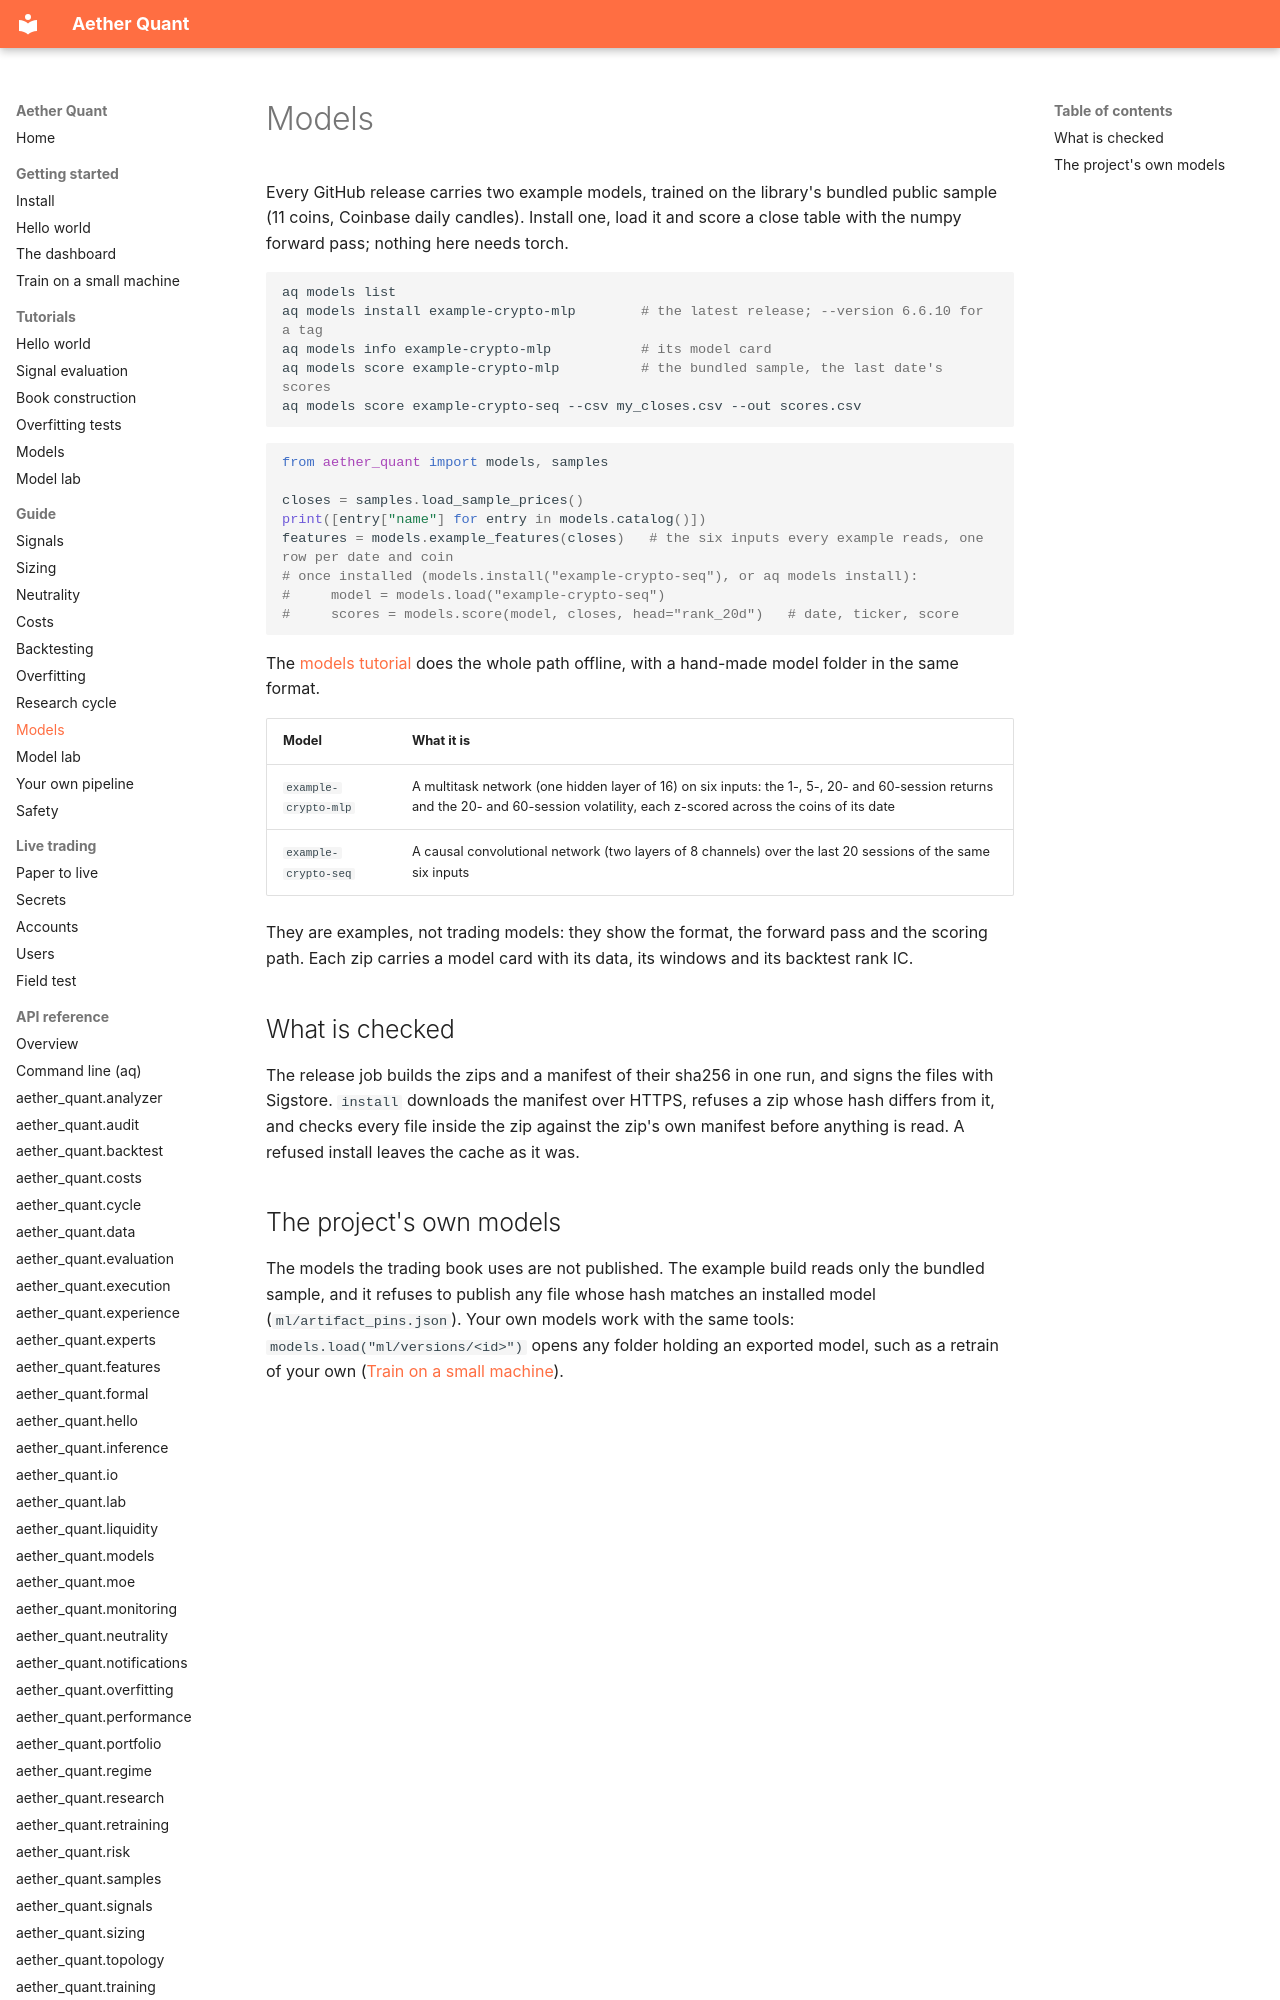

repository: leon1706-lol/Aether-quant · page: guide/models/index.html · generator: mkdocs

# Models

Every GitHub release carries two example models, trained on the library's bundled public sample (11 coins, Coinbase daily candles). Install one, load it and score a close table with the numpy forward pass; nothing here needs torch.

```bash
aq models list
aq models install example-crypto-mlp        # the latest release; --version 6.6.10 for a tag
aq models info example-crypto-mlp           # its model card
aq models score example-crypto-mlp          # the bundled sample, the last date's scores
aq models score example-crypto-seq --csv my_closes.csv --out scores.csv
```

```python
from aether_quant import models, samples

closes = samples.load_sample_prices()
print([entry["name"] for entry in models.catalog()])
features = models.example_features(closes)   # the six inputs every example reads, one row per date and coin
# once installed (models.install("example-crypto-seq"), or aq models install):
#     model = models.load("example-crypto-seq")
#     scores = models.score(model, closes, head="rank_20d")   # date, ticker, score
```

The [models tutorial](../tutorials/04_models.ipynb) does the whole path offline, with a hand-made model folder in the same format.

| Model | What it is |
|---|---|
| `example-crypto-mlp` | A multitask network (one hidden layer of 16) on six inputs: the 1-, 5-, 20- and 60-session returns and the 20- and 60-session volatility, each z-scored across the coins of its date |
| `example-crypto-seq` | A causal convolutional network (two layers of 8 channels) over the last 20 sessions of the same six inputs |

They are examples, not trading models: they show the format, the forward pass and the scoring path. Each zip carries a model card with its data, its windows and its backtest rank IC.

## What is checked

The release job builds the zips and a manifest of their sha256 in one run, and signs the files with Sigstore. `install` downloads the manifest over HTTPS, refuses a zip whose hash differs from it, and checks every file inside the zip against the zip's own manifest before anything is read. A refused install leaves the cache as it was.
